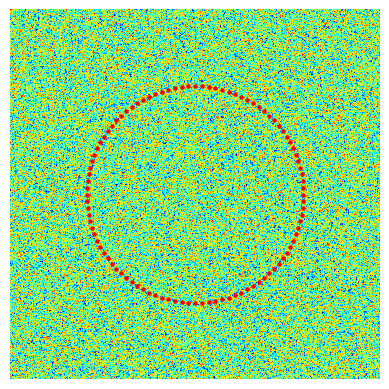

Write Python code to recreate this figure.
import numpy as np
from scipy.signal import convolve2d
import matplotlib.pyplot as plt
from matplotlib import animation
repulsion_distance = 20
# Width, height of the image.
nx, ny = 512, 512

alpha = 0.5
beta = 0.5
gamma = 0.5
r = 150  # Radius of the circular region
# Function to generate coordinates in a circle
def generate_circle_coordinates(radius, num_points):
    angles = np.linspace(0, 2 * np.pi, num_points, endpoint=False)
    x = radius * np.cos(angles) + nx // 2
    y = radius * np.sin(angles) + ny // 2
    return x, y

# Generate coordinates in a circle
num_points = 100  # Number of points in the circle
circle_x, circle_y = generate_circle_coordinates(r, num_points)

def update(p, arr,circle_x,circle_y):
    q = (p + 1) % 2  #    It alternates between 0 and 1 in the update() function: q = (p + 1) % 2.It's used as an index to update the arrays representing the concentrations at different time steps.
    s = np.zeros((3, ny, nx)) ## store the different conc of the chemical fields each s[k] store convoluted array for each species
    m = np.ones((3, 3)) / 9 ## averaging for concolutional pourposes
    for k in range(3):
        s[k] = convolve2d(arr[p, k], m, mode='same', boundary='wrap')

    arr[q, 0] = s[0] + s[0] * (alpha * s[1] - gamma * s[2])
    arr[q, 1] = s[1] + s[1] * (beta * s[2] - alpha * s[0])
    arr[q, 2] = s[2] + s[2] * (gamma * s[0] - beta * s[1])
    #print(arr[q,0])
    # Set values outside the circular region to 0
    for grid_x in range(nx):
        for grid_y in range(ny):
            if arr[q, 0][grid_x, grid_y] > 0.95:
                # Calculate distances between grid points and circle points
                distances = np.sqrt((circle_x - grid_x) ** 2 + (circle_y - grid_y) ** 2)

                # Repel circle points within the specified distance
                circle_x = np.where(distances < repulsion_distance, circle_x + (circle_x - grid_x) * 0.1, circle_x)
                circle_y = np.where(distances < repulsion_distance, circle_y + (circle_y - grid_y) * 0.1, circle_y)

    y, x = np.ogrid[:ny, :nx]
    mask = (x - nx // 2) ** 2 + (y - ny // 2) ** 2 > r ** 2
    # print(np.max(arr[q, 0]))
    for i in range(3):
        arr[q, i][mask] = 0

    np.clip(arr[q], 0, 1, arr[q])  ### limits the array to a value between 0 and 1 of >1=1 if <0=0
    return arr,circle_x,circle_y

# Initialize the array with random values
arr = np.random.uniform(0, 1, size=(3, 3, ny, nx))

fig, ax = plt.subplots()
im = ax.imshow(arr[0, 1], cmap=plt.cm.jet)
ax.axis('off')

# Plot the initial circle coordinates
scatter = ax.scatter(circle_x, circle_y, color='red', s=5)


def animate(i, arr, circle_x, circle_y):
    arr, new_circle_x, new_circle_y = update(i % 2, arr, circle_x, circle_y)
    im.set_array(arr[i % 2, 0])

    # Update scatter plot of evolved circle coordinates at each time point
    scatter.set_offsets(np.vstack((new_circle_x, new_circle_y)).T)

    return [im, scatter]

anim = animation.FuncAnimation(fig, animate, frames=100, interval=100, blit=False, fargs=(arr, circle_x, circle_y))

plt.show()

# To save the animation as an MP4 movie, uncomment this line
# anim.save(filename='bz.mp4', fps=30)
